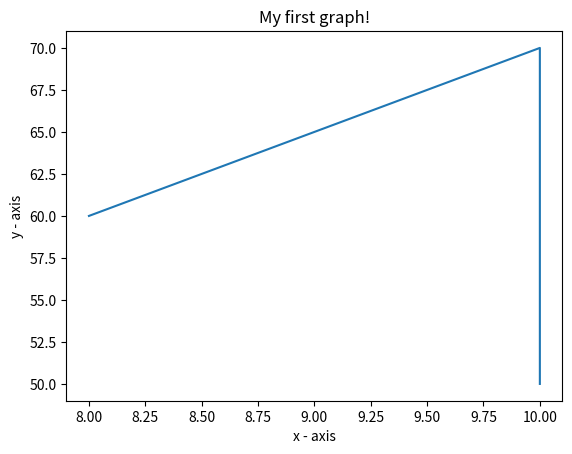

This chart was generated by the following Python code:

import matplotlib.pyplot as plt
x = [10, 10, 8]
# corresponding y axis values
y = [50, 70, 60]

# plotting the points
plt.plot(x, y)

# naming the x axis
plt.xlabel('x - axis')
# naming the y axis
plt.ylabel('y - axis')

# giving a title to my graph
plt.title('My first graph!')

# function to show the plot
plt.show()
